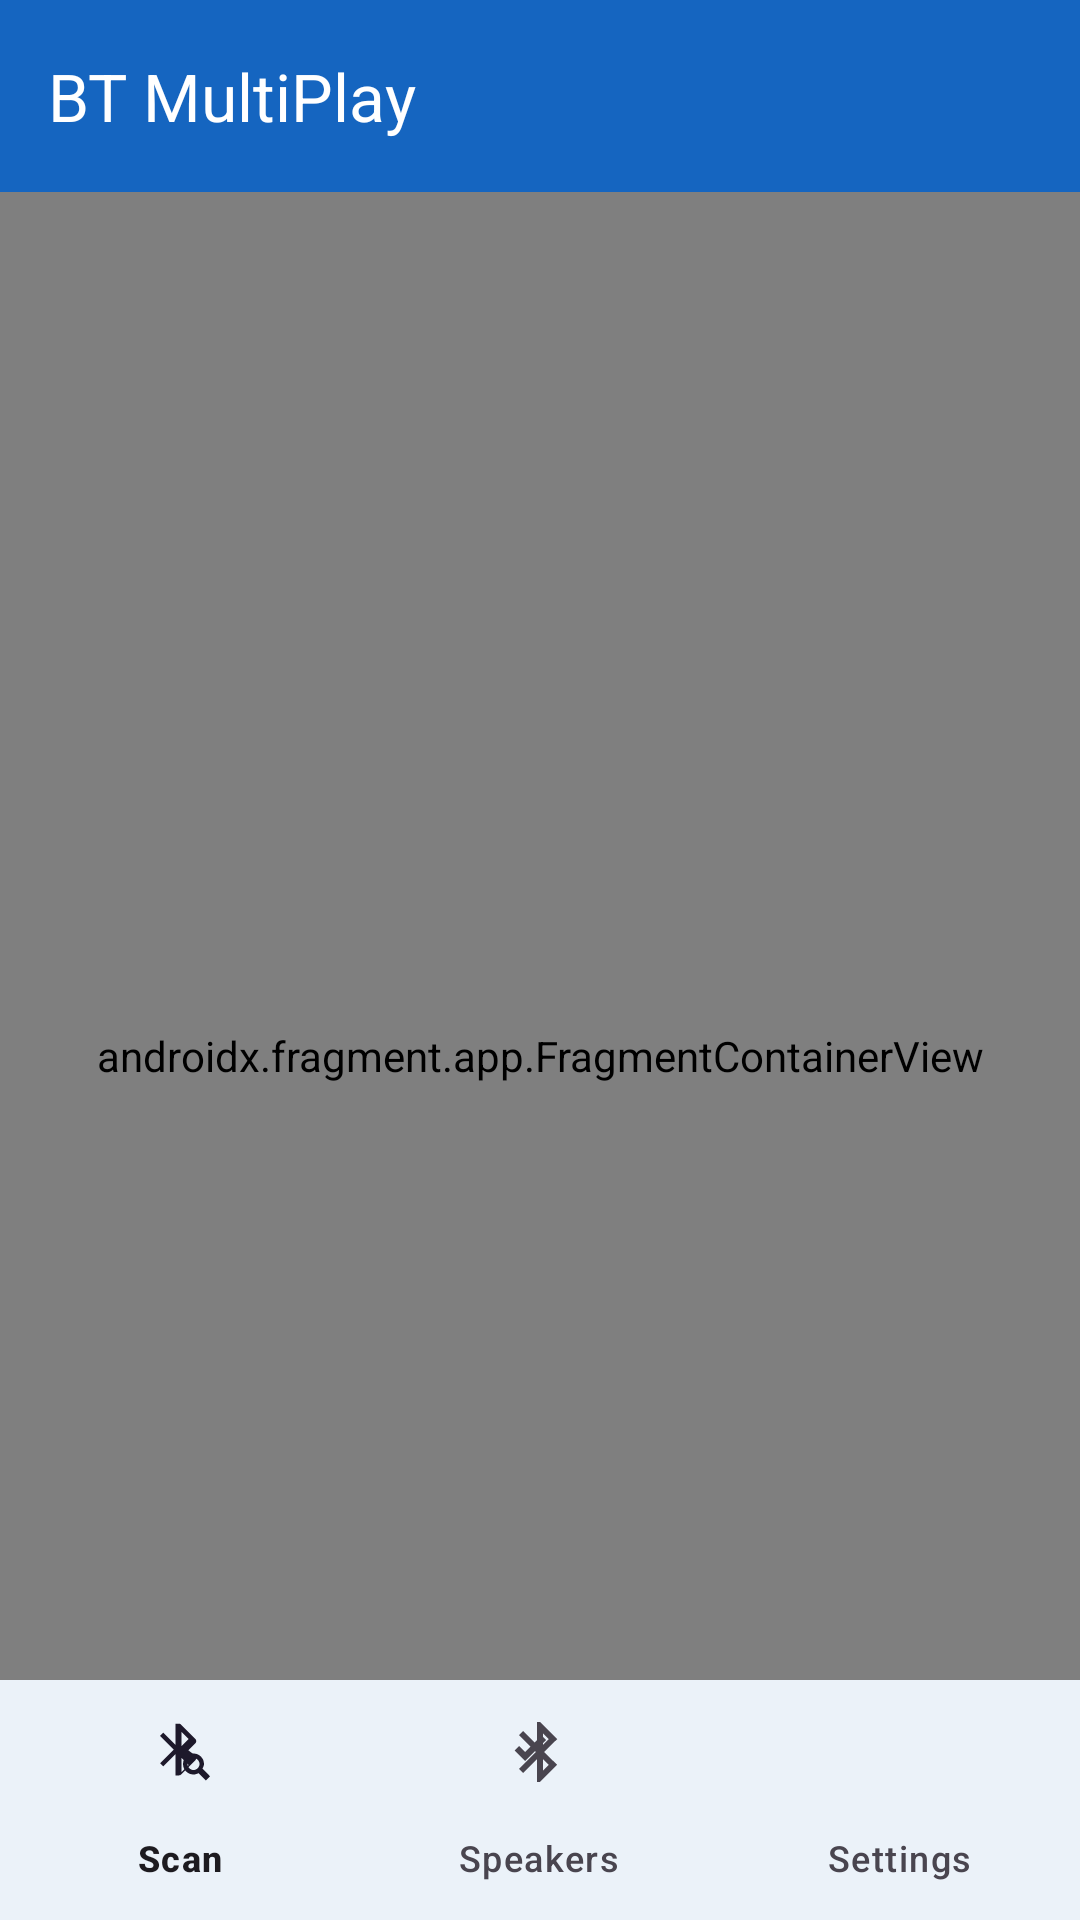

This screen was rendered from an Android layout file. Write that file and the resources it references.
<!-- AndroidManifest.xml: application theme Theme.BTMultiPlay -->
<!-- res/layout/activity_main.xml -->
<?xml version="1.0" encoding="utf-8"?>
<androidx.coordinatorlayout.widget.CoordinatorLayout
    xmlns:android="http://schemas.android.com/apk/res/android"
    xmlns:app="http://schemas.android.com/apk/res-auto"
    android:id="@+id/coordinator"
    android:layout_width="match_parent"
    android:layout_height="match_parent">

    <com.google.android.material.appbar.AppBarLayout
        android:id="@+id/appBarLayout"
        android:layout_width="match_parent"
        android:layout_height="wrap_content"
        android:theme="@style/ThemeOverlay.Material3.Dark.ActionBar">

        <androidx.appcompat.widget.Toolbar
            android:id="@+id/toolbar"
            android:layout_width="match_parent"
            android:layout_height="?attr/actionBarSize"
            android:background="@color/primary"
            app:title="@string/app_name"
            app:titleTextColor="@android:color/white"
            app:popupTheme="@style/ThemeOverlay.Material3.Light" />

    </com.google.android.material.appbar.AppBarLayout>

    <androidx.fragment.app.FragmentContainerView
        android:id="@+id/nav_host_fragment"
        android:name="androidx.navigation.fragment.NavHostFragment"
        android:layout_width="match_parent"
        android:layout_height="match_parent"
        app:layout_behavior="@string/appbar_scrolling_view_behavior"
        app:defaultNavHost="true"
        app:navGraph="@navigation/nav_graph" />

    <com.google.android.material.bottomnavigation.BottomNavigationView
        android:id="@+id/bottom_nav"
        android:layout_width="match_parent"
        android:layout_height="wrap_content"
        android:layout_gravity="bottom"
        android:background="@color/surface"
        app:menu="@menu/bottom_nav_menu"
        app:labelVisibilityMode="labeled" />

</androidx.coordinatorlayout.widget.CoordinatorLayout>
<!-- resources referenced by this layout -->
<resources>
  <color name="primary">#1565C0</color>
  <color name="surface">#FFFFFF</color>
  <string name="app_name">BT MultiPlay</string>
  <style name="Theme.BTMultiPlay" parent="Theme.Material3.Light.NoActionBar">
          <item name="colorPrimary">@color/primary</item>
          <item name="colorPrimaryDark">@color/primary_dark</item>
          <item name="colorPrimaryVariant">@color/primary_dark</item>
          <item name="colorOnPrimary">@color/on_primary</item>
          <item name="colorSecondary">@color/secondary</item>
          <item name="android:colorBackground">@color/background</item>
          <item name="colorSurface">@color/surface</item>
          <item name="android:statusBarColor">@color/primary_dark</item>
          <item name="android:navigationBarColor">@color/surface</item>
          <item name="android:windowLightStatusBar">false</item>
      </style>
  <color name="primary_dark">#0D47A1</color>
  <color name="on_primary">#FFFFFF</color>
  <color name="secondary">#00897B</color>
  <color name="background">#F0F4F8</color>
</resources>
